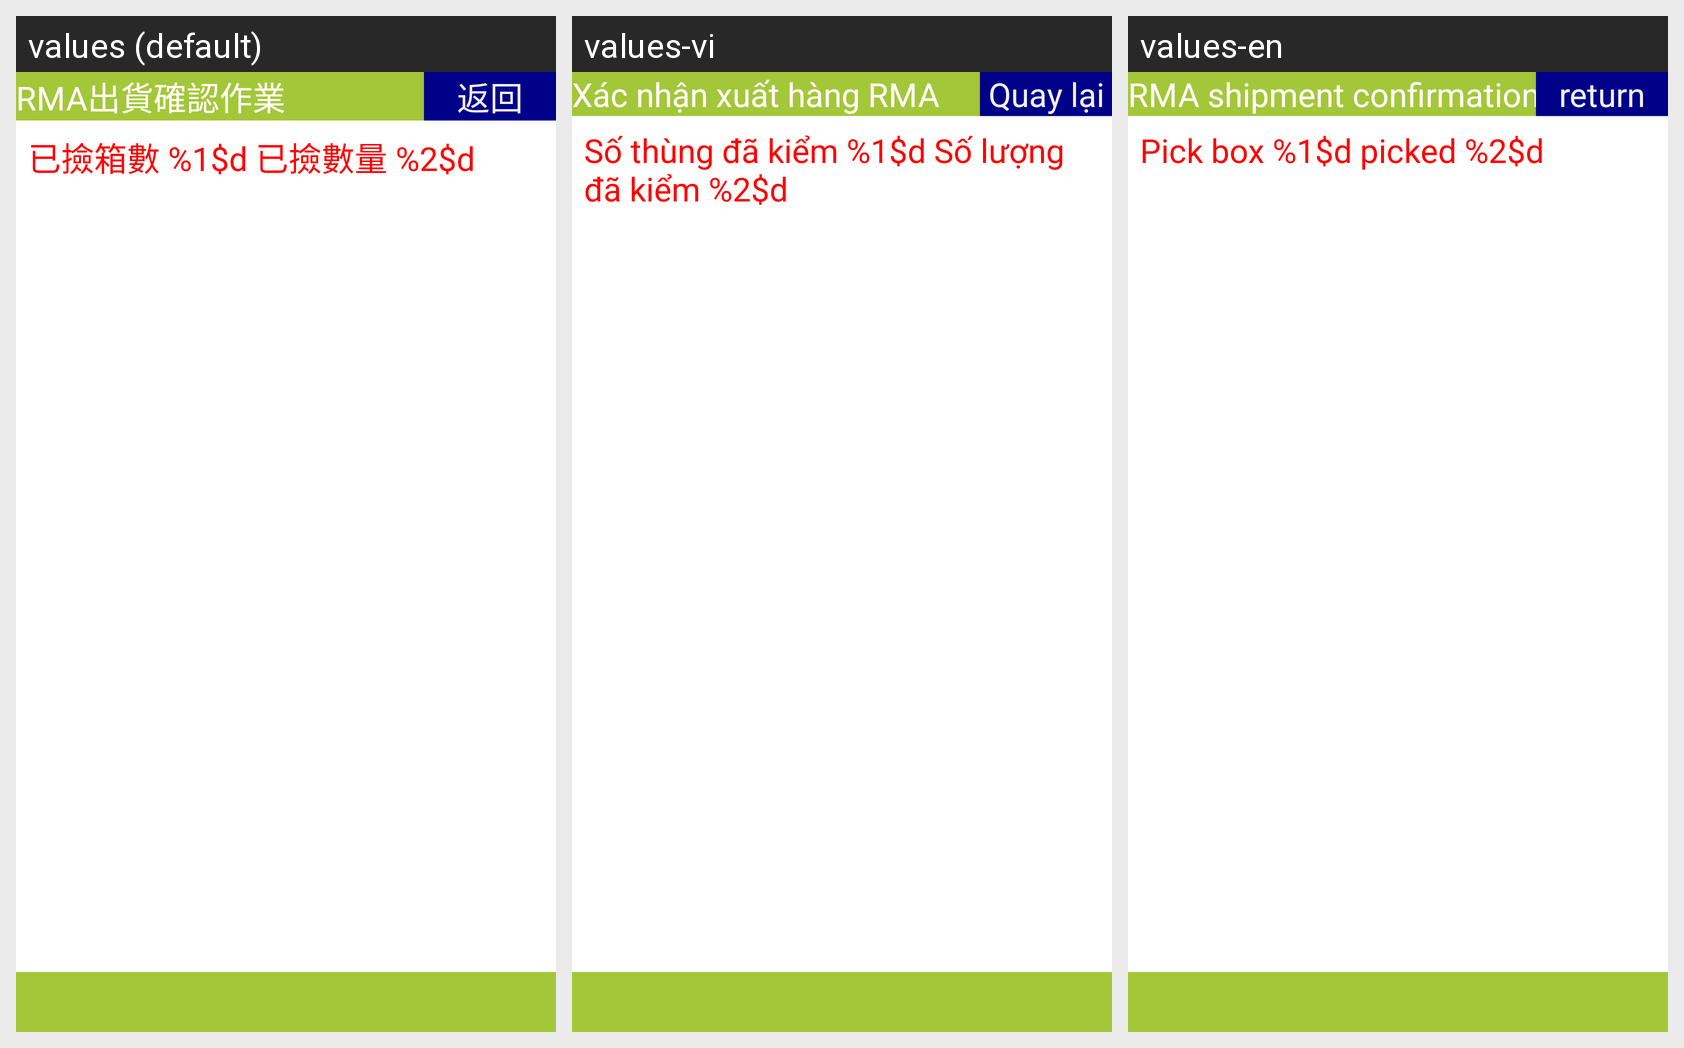

The same Android screen rendered under several of its app's locales, left to right. List the strings drawn on it with the default value and each locale's translation.
Android screen res/layout/activity_rma_list.xml rendered under 3 locales, left to right: values (default), values-vi, values-en. Device: Nexus 5 (rendered at 1080×1920; each locale shown at half size, 540×960, under a caption strip naming it); theme android:Theme.DeviceDefault.NoActionBar.Fullscreen.
Strings drawn on this screen, with the default value and each locale's value (text and hints the layout hard-codes, and strings that could not be matched under every locale, appear in the picture but are not listed):

title_activity_rma_verify
  values: RMA出貨確認作業
  values-vi: Xác nhận xuất hàng RMA
  values-en: RMA shipment confirmation

button_return
  values: 返回
  values-vi: Quay lại
  values-en: return

rma_picking_summary
  values: 已撿箱數 %1$d 已撿數量 %2$d
  values-vi: Số thùng đã kiểm %1$d Số lượng đã kiểm %2$d
  values-en: Pick box %1$d picked %2$d
